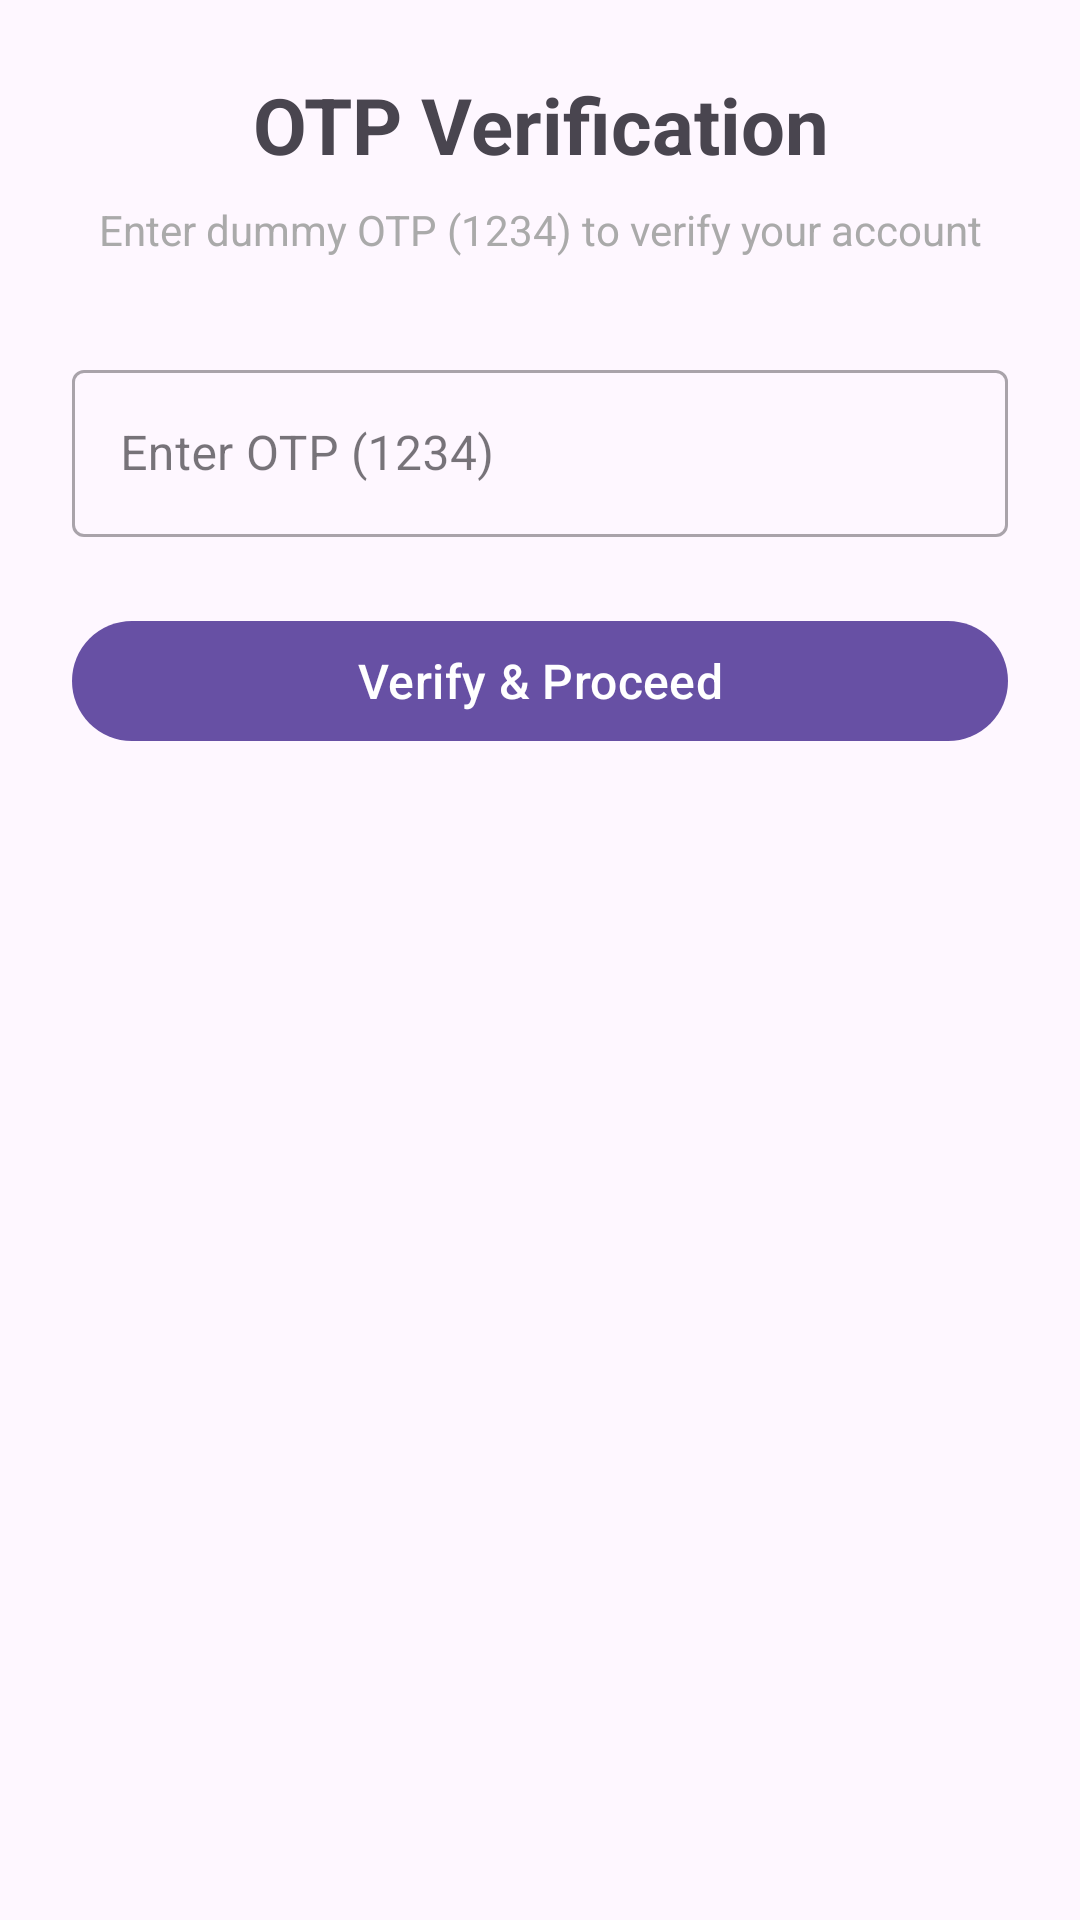

This screen was rendered from an Android layout file. Write that file and the resources it references.
<!-- AndroidManifest.xml: activity theme Theme.TaskBit -->
<!-- res/layout/activity_otp.xml -->
<?xml version="1.0" encoding="utf-8"?>
<ScrollView
    xmlns:android="http://schemas.android.com/apk/res/android"
    xmlns:app="http://schemas.android.com/apk/res-auto"
    android:id="@+id/otpRoot"
    android:layout_width="match_parent"
    android:layout_height="match_parent"
    android:fillViewport="true">

    <androidx.constraintlayout.widget.ConstraintLayout
        android:layout_width="match_parent"
        android:layout_height="wrap_content"
        android:padding="24dp">

        <TextView
            android:id="@+id/otpTitleTextView"
            android:layout_width="0dp"
            android:layout_height="wrap_content"
            android:text="OTP Verification"
            android:textSize="26sp"
            android:textStyle="bold"
            android:gravity="center"
            app:layout_constraintTop_toTopOf="parent"
            app:layout_constraintStart_toStartOf="parent"
            app:layout_constraintEnd_toEndOf="parent" />

        <TextView
            android:id="@+id/otpSubTextView"
            android:layout_width="0dp"
            android:layout_height="wrap_content"
            android:layout_marginTop="8dp"
            android:text="Enter dummy OTP (1234) to verify your account"
            android:textSize="14sp"
            android:gravity="center"
            android:textColor="@android:color/darker_gray"
            app:layout_constraintTop_toBottomOf="@id/otpTitleTextView"
            app:layout_constraintStart_toStartOf="parent"
            app:layout_constraintEnd_toEndOf="parent" />

        <com.google.android.material.textfield.TextInputLayout
            android:id="@+id/otpInputLayout"
            android:layout_width="0dp"
            android:layout_height="wrap_content"
            android:layout_marginTop="32dp"
            android:hint="Enter OTP (1234)"
            style="@style/Widget.MaterialComponents.TextInputLayout.OutlinedBox"
            app:layout_constraintTop_toBottomOf="@id/otpSubTextView"
            app:layout_constraintStart_toStartOf="parent"
            app:layout_constraintEnd_toEndOf="parent">

            <com.google.android.material.textfield.TextInputEditText
                android:id="@+id/otpEditText"
                android:layout_width="match_parent"
                android:layout_height="wrap_content"
                android:inputType="number"
                android:maxLength="4" />

        </com.google.android.material.textfield.TextInputLayout>

        <com.google.android.material.button.MaterialButton
            android:id="@+id/verifyOtpButton"
            android:layout_width="0dp"
            android:layout_height="wrap_content"
            android:layout_marginTop="24dp"
            android:text="Verify &amp; Proceed"
            android:textSize="16sp"
            app:layout_constraintTop_toBottomOf="@id/otpInputLayout"
            app:layout_constraintStart_toStartOf="parent"
            app:layout_constraintEnd_toEndOf="parent" />

    </androidx.constraintlayout.widget.ConstraintLayout>

</ScrollView>
<!-- resources referenced by this layout -->
<resources>
  <style name="Theme.TaskBit" parent="Base.Theme.TaskBit" />
  <style name="Base.Theme.TaskBit" parent="Theme.Material3.DayNight.NoActionBar">
          
          
      </style>
</resources>
